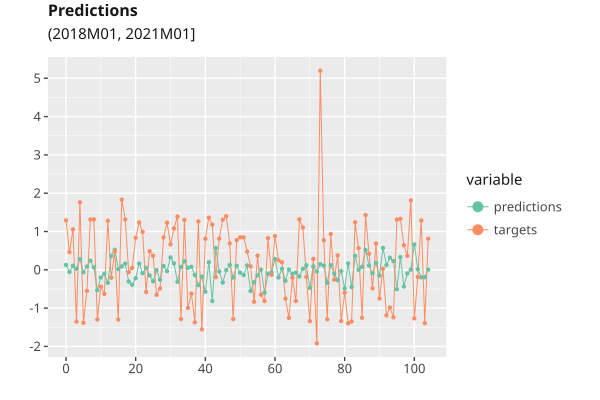

Values plotted in this chart, from the file beside it:
, predictions, targets
0, 0.1274, 1.291
1, -0.05645, 0.4626
2, 0.1048, 1.056
3, 0.0278, -1.35
4, 0.2804, 1.761
5, -0.06349, -1.383
6, 0.08603, -0.551
7, 0.237, 1.314
8, 0.0632, 1.317
9, -0.5323, -1.297
10, -0.202, -0.4372
11, -0.1034, -0.6275
12, -0.3411, 1.28
13, 0.3643, -0.2042
14, 0.5234, 0.4788
15, 0.01703, -1.3
16, 0.08893, 1.832
17, 0.1621, 1.315
18, -0.3057, -0.06571
19, -0.3912, 0.04888
20, -0.2188, 0.8374
21, 0.1622, 1.238
22, -0.08992, 0.9897
23, 0.04868, -0.5799
24, -0.1461, 0.4887
25, -0.2999, 0.3669
26, -0.008794, -0.653
27, -0.261, -0.4869
28, 0.1017, 0.8428
29, -0.03325, 1.231
30, 0.3255, 0.6645
31, 0.1684, 1.081
32, -0.3116, 1.39
33, 0.07569, -1.285
34, 0.2246, 1.305
35, 0.04993, -0.9956
36, 0.0793, -0.6238
37, -0.1331, -1.373
38, -0.4024, 1.263
39, -0.1765, -1.554
40, -0.5723, 0.811
41, 0.1956, 1.361
42, -0.8162, 1.18
43, 0.5675, -0.1921
44, -0.04429, 0.8163
45, -0.3327, 1.307
46, -0.009663, 1.4
47, 0.1259, 0.6906
48, -0.2007, -1.286
49, 0.1036, 0.776
50, -0.07471, 0.8488
51, -0.1378, 0.8463
52, 0.1155, 0.4764
53, -0.5546, 0.0926
54, -0.3223, -0.8333
55, -0.1416, 0.3714
56, 0.004013, -0.6508
57, -0.5975, -0.8157
58, -0.1015, 0.8283
59, -0.06478, -0.1309
... 45 more rows
